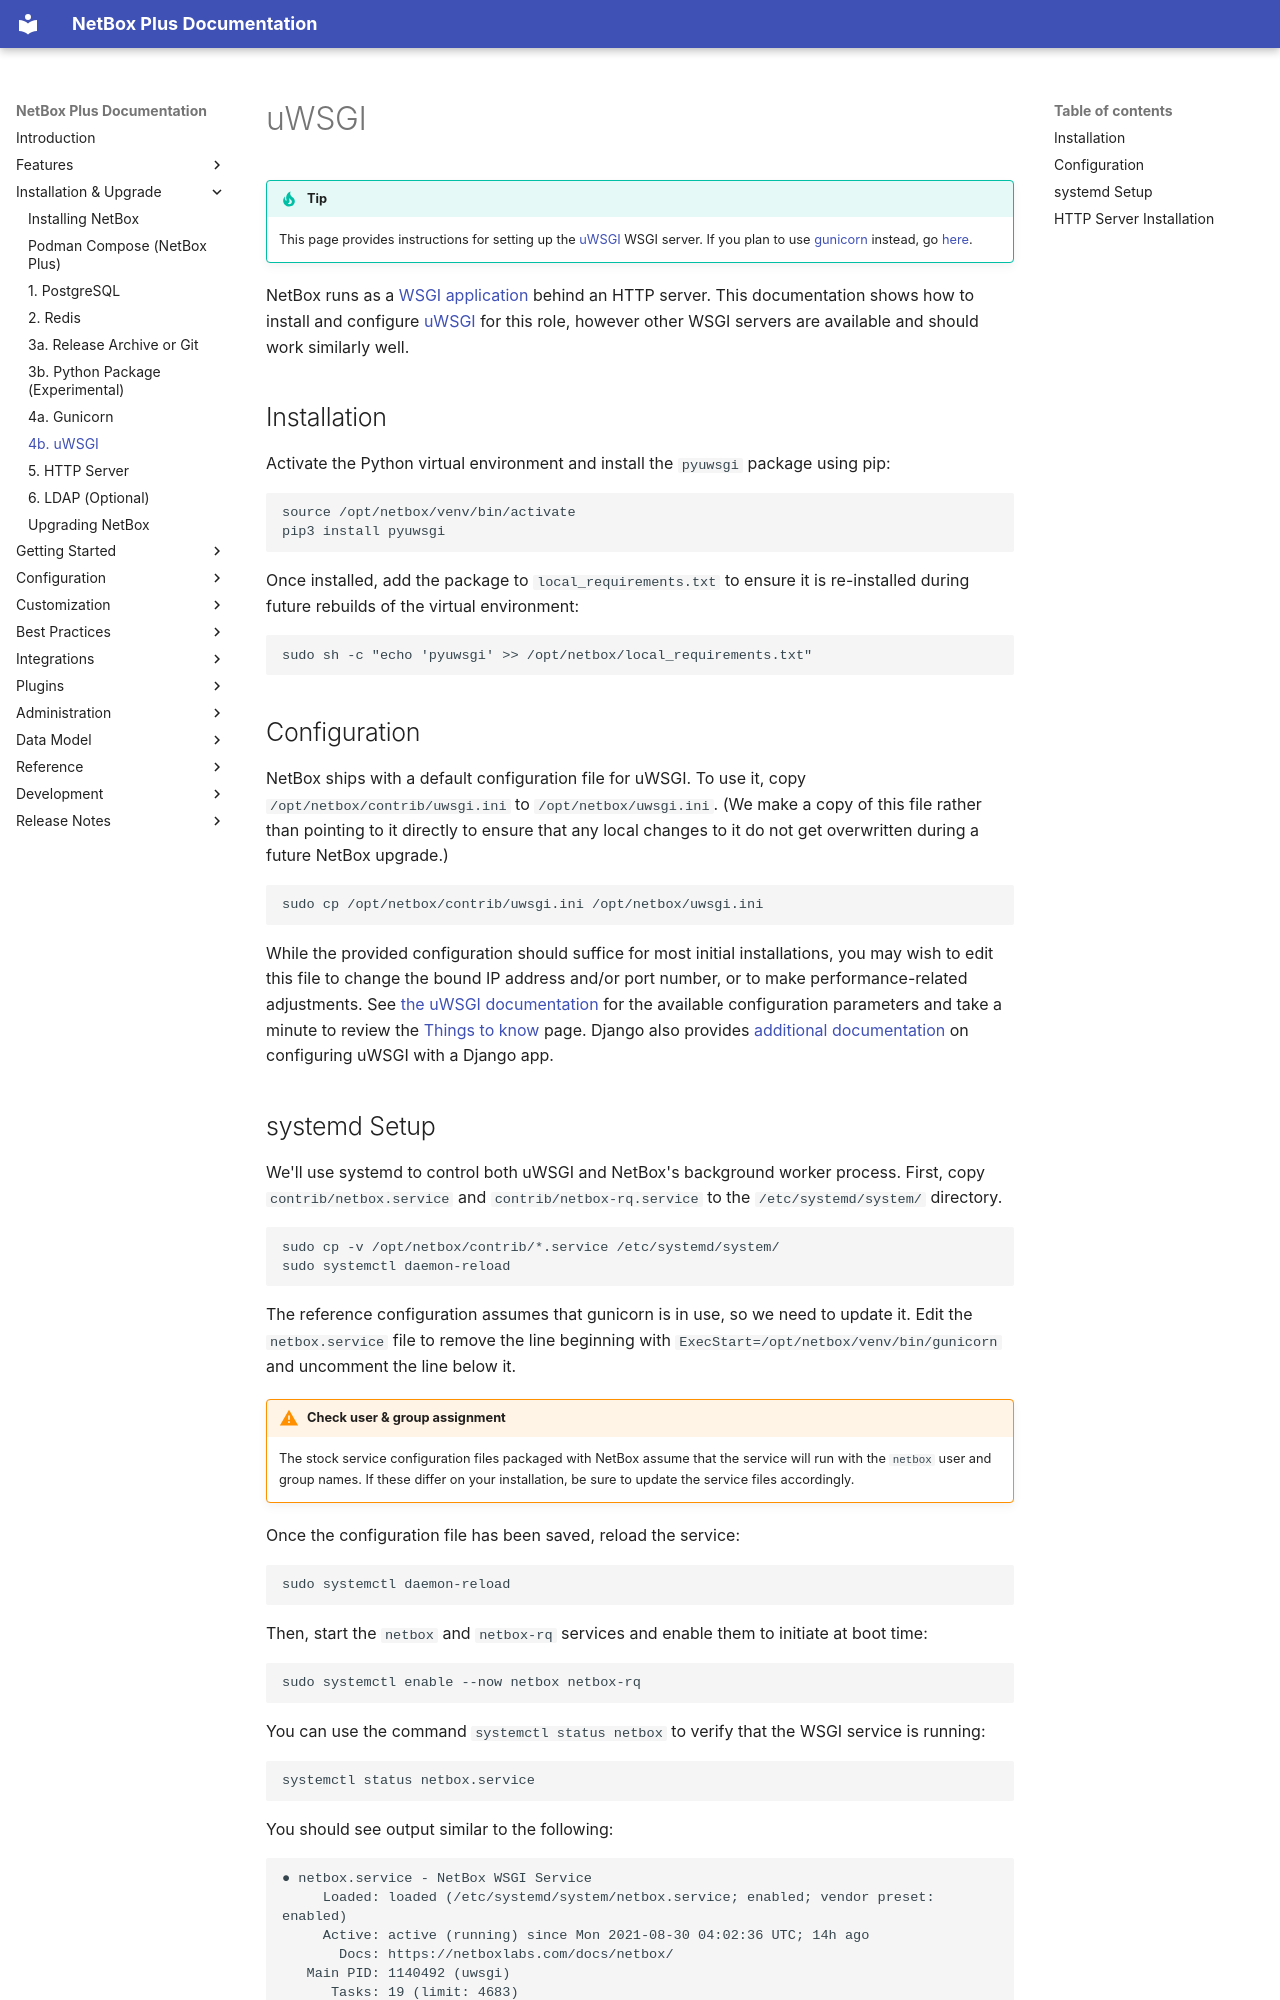

repository: swissmakers/netbox-plus · page: installation/4b-uwsgi/index.html · generator: mkdocs

# uWSGI

!!! tip
    This page provides instructions for setting up the [uWSGI](https://uwsgi-docs.readthedocs.io/) WSGI server. If you plan to use [gunicorn](http://gunicorn.org/) instead, go [here](./4a-gunicorn.md).

NetBox runs as a [WSGI application](https://en.wikipedia.org/wiki/Web_Server_Gateway_Interface) behind an HTTP server. This documentation shows how to install and configure [uWSGI](https://uwsgi-docs.readthedocs.io/en/latest/) for this role, however other WSGI servers are available and should work similarly well.

## Installation

Activate the Python virtual environment and install the `pyuwsgi` package using pip:

```no-highlight
source /opt/netbox/venv/bin/activate
pip3 install pyuwsgi
```

Once installed, add the package to `local_requirements.txt` to ensure it is re-installed during future rebuilds of the virtual environment:

```no-highlight
sudo sh -c "echo 'pyuwsgi' >> /opt/netbox/local_requirements.txt"
```

## Configuration

NetBox ships with a default configuration file for uWSGI. To use it, copy `/opt/netbox/contrib/uwsgi.ini` to `/opt/netbox/uwsgi.ini`. (We make a copy of this file rather than pointing to it directly to ensure that any local changes to it do not get overwritten during a future NetBox upgrade.)

```no-highlight
sudo cp /opt/netbox/contrib/uwsgi.ini /opt/netbox/uwsgi.ini
```

While the provided configuration should suffice for most initial installations, you may wish to edit this file to change the bound IP address and/or port number, or to make performance-related adjustments. See [the uWSGI documentation](https://uwsgi-docs-additions.readthedocs.io/en/latest/Options.html) for the available configuration parameters and take a minute to review the [Things to know](https://uwsgi-docs.readthedocs.io/en/latest/ThingsToKnow.html) page. Django also provides [additional documentation](https://docs.djangoproject.com/en/stable/howto/deployment/wsgi/uwsgi/) on configuring uWSGI with a Django app.
